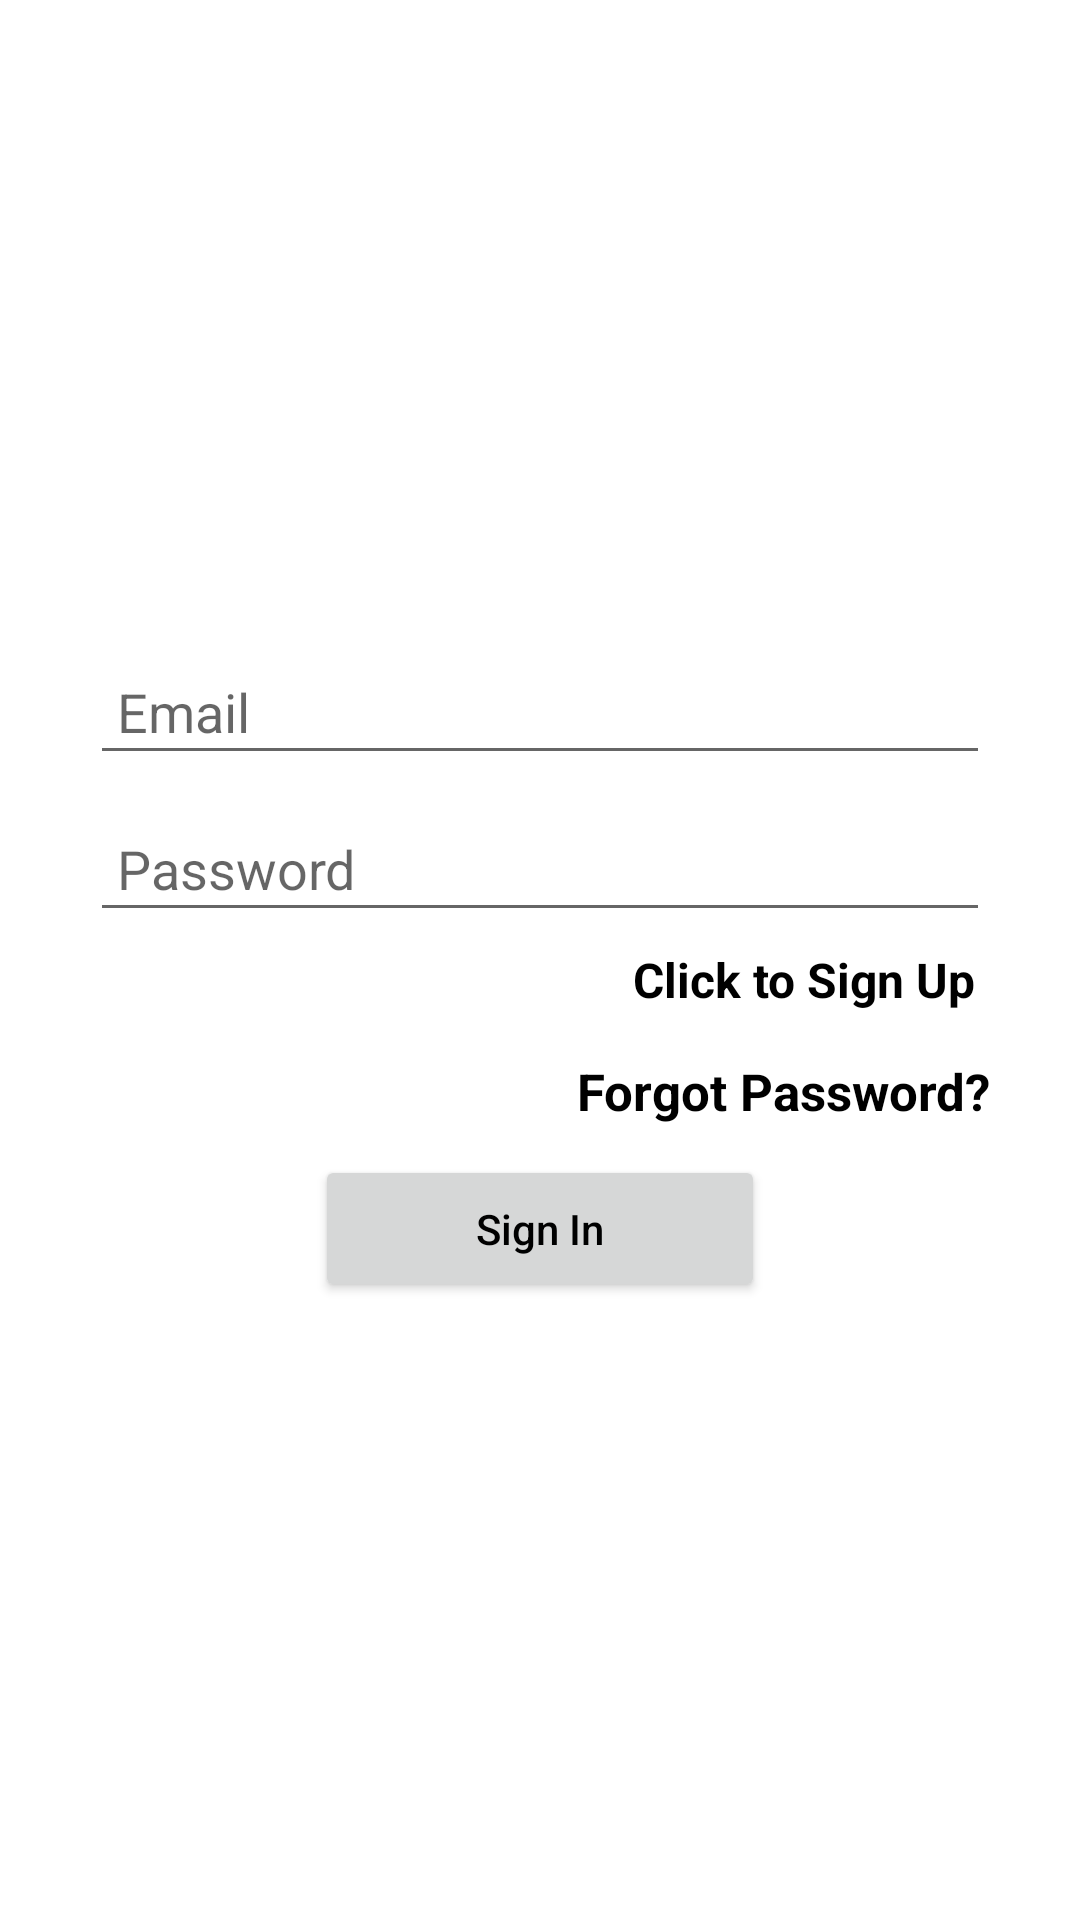

Write the Android layout XML for this screen, with the resource values it uses.
<!-- AndroidManifest.xml: application theme Theme.MyApplication -->
<!-- res/layout/activity_sign_in.xml -->
<?xml version="1.0" encoding="utf-8"?>
<LinearLayout
    xmlns:android="http://schemas.android.com/apk/res/android"
    xmlns:app="http://schemas.android.com/apk/res-auto"
    xmlns:tools="http://schemas.android.com/tools"
    android:layout_width="match_parent"
    android:layout_height="match_parent"
    android:orientation="vertical"
    android:gravity="center"
    tools:context=".SignInActivity">

    <LinearLayout
        android:layout_width="match_parent"
        android:layout_height="wrap_content"
        android:layout_marginStart="30dp"
        android:layout_marginEnd="30dp"
        android:layout_marginLeft="30dp"
        android:layout_marginRight="30dp"
        android:gravity="center_horizontal"
        android:orientation="vertical">


    <EditText
        android:id="@+id/email_login"
        android:layout_width="match_parent"
        android:layout_height="wrap_content"
        android:layout_marginBottom="10dp"
        android:layout_marginTop="10dp"
        android:ems="10"
        android:hint="Email"
        android:inputType="textEmailAddress"
        android:padding="9dp"
        android:textColor="@color/black"/>

    <EditText
        android:id="@+id/password_login"
        android:layout_width="match_parent"
        android:layout_height="wrap_content"
        android:ems="10"
        android:hint="Password"
        android:inputType="textPassword"
        android:padding="9dp"
        android:textColor="@color/black"/>

        <TextView
            android:id="@+id/signup_link_btn"
            android:layout_width="wrap_content"
            android:layout_height="wrap_content"
            android:text="Click to Sign Up"
            android:textColor="@color/black"
            android:layout_gravity="right"
            android:gravity="right"
            android:padding="5dp"
            android:textSize="16dp"
            android:textStyle="bold"/>

        <TextView
            android:id="@+id/forgot_password"
            android:layout_width="wrap_content"
            android:layout_height="wrap_content"
            android:layout_below="@+id/login_btn"
            android:layout_gravity="right"
            android:gravity="right"
            android:layout_marginTop="10dp"
            android:text="Forgot Password?"
            android:textColor="@color/black"
            android:textSize="17sp"
            android:textStyle="bold" />

    <Button
        android:id="@+id/login_btn"
        android:layout_width="150dp"
        android:layout_height="wrap_content"
        android:layout_marginTop="10dp"
        android:padding="15dp"
        android:textColor="@color/black"
        android:text="Sign In"
        android:textAllCaps="false"
        app:cornerRadius="8dp" />

    </LinearLayout>

</LinearLayout>
<!-- resources referenced by this layout -->
<resources>
  <color name="black">#FF000000</color>
  <style name="Theme.MyApplication" parent="Theme.MaterialComponents.DayNight.NoActionBar">
          
          <item name="colorPrimary">@color/BEBEBE</item>
          <item name="colorPrimaryVariant">#ffe6e6</item>
          <item name="colorOnPrimary">@color/white</item>
          
          <item name="colorSecondary">@color/teal_200</item>
          <item name="colorSecondaryVariant">@color/teal_700</item>
          <item name="colorOnSecondary">@color/black</item>
          
  
          <item name="android:statusBarColor" tools:targetApi="l">@color/BEBEBE</item>
  
          
      </style>
  <color name="BEBEBE">#BEBEBE</color>
  <color name="white">#FFFFFFFF</color>
  <color name="teal_200">#FF03DAC5</color>
  <color name="teal_700">#FF018786</color>
</resources>
